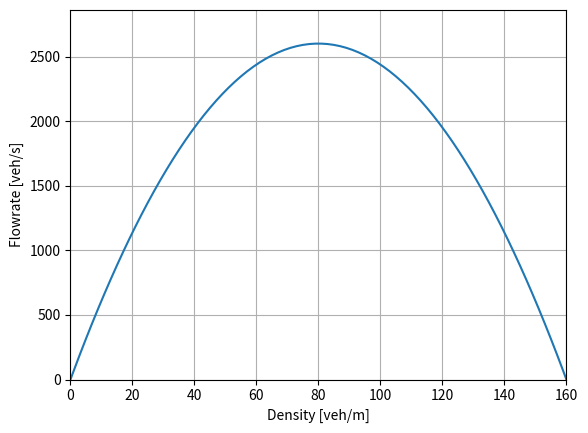

The script that saved this image:
import numpy as np
import matplotlib.pyplot as plt
from abc import ABC, abstractmethod


class fundamentalDiagram(ABC):
    parameters: dict = {}

    @abstractmethod
    def velocity_at(self, density: np.ndarray) -> np.ndarray:
        pass

    def flowrate_at(self, density: np.ndarray) -> np.ndarray:
        """Hydrodynamic Relationship - true for all fundamental diagrams

        Args:
            density (np.ndarray): Vehicle Density in veh/m

        Returns:
            flowrate: The flowrate for the given densities in veh/s
        """
        flowrate = density * self.velocity_at(density)
        return flowrate


class Greenshields(fundamentalDiagram):
    parameters: dict = {"speedLimit": 10, "jamDensity": 160}

    def __init__(self, speedLimit=65, jamDensity=160):
        self.parameters["speedLimit"] = speedLimit
        self.parameters["jamDensity"] = jamDensity

    def velocity_at(self, density) -> np.ndarray:
        velocity = self.parameters["speedLimit"] * (
            1 - density / self.parameters["jamDensity"]
        )
        return velocity

    def plot(self, quantity="flowrate") -> None:
        densityAxis = np.arange(0, self.parameters["jamDensity"] + 1, 1)
        flowrateResponse = self.flowrate_at(densityAxis)

        plt.plot(densityAxis, flowrateResponse)
        plt.xlabel("Density [veh/m]")
        plt.ylabel("Flowrate [veh/s]")
        plt.grid(visible=True, which="both")
        plt.xlim(0, self.parameters["jamDensity"])
        plt.ylim(bottom=0, top=1.1 * max(flowrateResponse))
        plt.show()


class link:
    speedLimit: int = 10
    length: int = 10.2
    maxDensity: int = 160

    def __init__(self, speedLimit=10, length=10.2):
        self.speedLimit = speedLimit
        self.length = length


class road:
    __name__: str = "Road"
    link_instance: link = link()

    def __init__(self, name="Road", link_instance=link()):
        self.__name__ = name
        self.link_instance = link


fd = Greenshields()
fd.plot()
